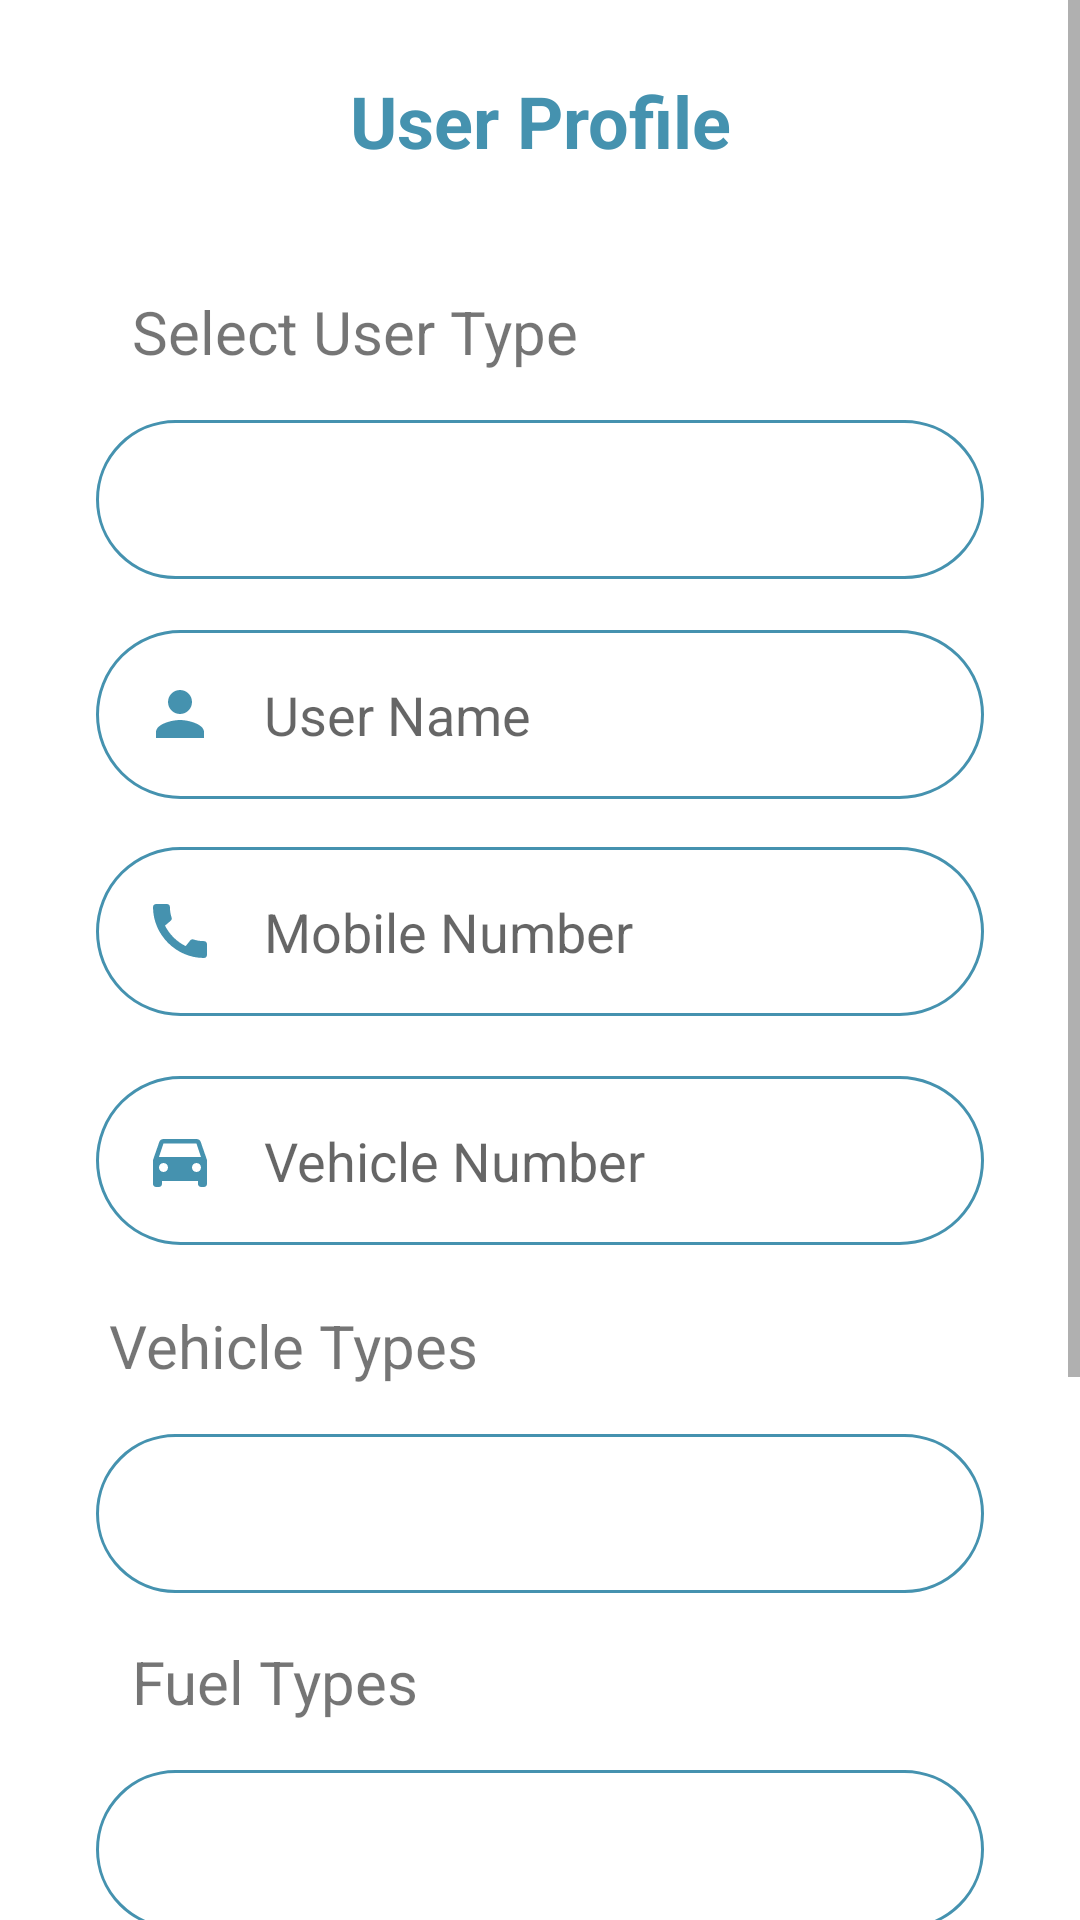

Here is an Android app screen rendered from its layout file. Give the layout XML and the strings, colors and styles it references.
<!-- AndroidManifest.xml: application theme Theme.EAD -->
<!-- res/layout/activity_vehicle_owner_profile.xml -->
<?xml version="1.0" encoding="utf-8"?>
<ScrollView
    xmlns:android="http://schemas.android.com/apk/res/android"
    xmlns:app="http://schemas.android.com/apk/res-auto"
    xmlns:tools="http://schemas.android.com/tools"
    android:layout_height="match_parent"
    android:layout_width="match_parent">

    <androidx.constraintlayout.widget.ConstraintLayout
        android:layout_width="match_parent"
        android:layout_height="match_parent">

        <TextView
            android:id="@+id/textViewWel"
            android:layout_width="281dp"
            android:layout_height="46dp"
            android:layout_marginTop="24dp"
            android:text="User Profile"
            android:textAlignment="center"
            android:textColor="#4592AF"
            android:textSize="24sp"
            android:textStyle="bold"
            app:layout_constraintEnd_toEndOf="parent"
            app:layout_constraintStart_toStartOf="parent"
            app:layout_constraintTop_toTopOf="parent" />

        <TextView
            android:id="@+id/textView33"
            android:layout_width="wrap_content"
            android:layout_height="wrap_content"
            android:layout_marginStart="44dp"
            android:layout_marginTop="24dp"
            android:text="Select User Type"
            android:textSize="20sp"
            app:layout_constraintBottom_toTopOf="@+id/userSpinner"
            app:layout_constraintStart_toStartOf="parent"
            app:layout_constraintTop_toBottomOf="@+id/textViewWel"
            app:layout_constraintVertical_bias="0.157"
            tools:ignore="MissingConstraints" />

        <Spinner
            android:id="@+id/userSpinner"
            android:layout_width="0dp"
            android:layout_height="53dp"
            android:layout_gravity="center"
            android:layout_marginStart="32dp"
            android:layout_marginTop="140dp"
            android:layout_marginEnd="32dp"
            android:background="@drawable/round_border"
            android:padding="16dp"
            android:spinnerMode="dropdown"
            app:layout_constraintEnd_toEndOf="parent"
            app:layout_constraintHorizontal_bias="0.0"
            app:layout_constraintStart_toStartOf="parent"
            app:layout_constraintTop_toTopOf="parent"
            tools:ignore="SpeakableTextPresentCheck" />

        <EditText
            android:id="@+id/userName"
            android:layout_width="0dp"
            android:layout_height="wrap_content"
            android:layout_marginStart="32dp"
            android:layout_marginTop="140dp"
            android:layout_marginEnd="32dp"
            android:background="@drawable/round_border"
            android:drawableStart="@drawable/ic_user"
            android:drawablePadding="16dp"
            android:ems="10"
            android:hint="User Name"
            android:inputType="text"
            android:padding="16dp"
            app:layout_constraintEnd_toEndOf="parent"
            app:layout_constraintHorizontal_bias="1.0"
            app:layout_constraintStart_toStartOf="parent"
            app:layout_constraintTop_toBottomOf="@+id/textViewWel"
            tools:ignore="MissingConstraints" />

        <EditText
            android:id="@+id/remaingPetrol"
            android:layout_width="0dp"
            android:layout_height="wrap_content"
            android:layout_marginStart="32dp"
            android:layout_marginTop="16dp"
            android:layout_marginEnd="32dp"
            android:background="@drawable/round_border"
            android:drawableStart="@drawable/ic_mobile"
            android:drawablePadding="16dp"
            android:ems="10"
            android:hint="Mobile Number"
            android:inputType="number"
            android:padding="16dp"
            app:layout_constraintEnd_toEndOf="parent"
            app:layout_constraintHorizontal_bias="0.0"
            app:layout_constraintStart_toStartOf="parent"
            app:layout_constraintTop_toBottomOf="@+id/userName"
            tools:ignore="MissingConstraints" />

        <Spinner
            android:id="@+id/vehicleSpinner"
            android:layout_width="0dp"
            android:layout_height="53dp"
            android:layout_gravity="center"
            android:layout_marginStart="32dp"
            android:layout_marginTop="16dp"
            android:layout_marginEnd="32dp"
            android:background="@drawable/round_border"
            android:padding="16dp"
            android:spinnerMode="dropdown"
            app:layout_constraintEnd_toEndOf="parent"
            app:layout_constraintHorizontal_bias="1.0"
            app:layout_constraintStart_toStartOf="parent"
            app:layout_constraintTop_toBottomOf="@+id/textViewVehicleT"
            tools:ignore="SpeakableTextPresentCheck" />

        <EditText
            android:id="@+id/vehicleNumber"
            android:layout_width="0dp"
            android:layout_height="wrap_content"
            android:layout_marginStart="32dp"
            android:layout_marginTop="20dp"
            android:layout_marginEnd="32dp"
            android:background="@drawable/round_border"
            android:drawableStart="@drawable/ic_vehicle"
            android:drawablePadding="16dp"
            android:ems="10"
            android:hint="Vehicle Number"
            android:inputType="text"
            android:padding="16dp"
            app:layout_constraintEnd_toEndOf="parent"
            app:layout_constraintHorizontal_bias="0.0"
            app:layout_constraintStart_toStartOf="parent"
            app:layout_constraintTop_toBottomOf="@+id/remaingPetrol"
            tools:ignore="MissingConstraints" />

        <TextView
            android:id="@+id/textViewVehicleT"
            android:layout_width="wrap_content"
            android:layout_height="wrap_content"
            android:layout_marginTop="20dp"
            android:text="Vehicle Types"
            android:textSize="20sp"
            app:layout_constraintEnd_toEndOf="parent"
            app:layout_constraintHorizontal_bias="0.153"
            app:layout_constraintStart_toStartOf="parent"
            app:layout_constraintTop_toBottomOf="@+id/vehicleNumber" />

        <TextView
            android:id="@+id/textViewVehicleT2"
            android:layout_width="wrap_content"
            android:layout_height="wrap_content"
            android:layout_marginStart="44dp"
            android:layout_marginTop="16dp"
            android:layout_marginBottom="42dp"
            android:text="Fuel Types"
            android:textSize="20sp"
            app:layout_constraintStart_toStartOf="parent"
            app:layout_constraintTop_toBottomOf="@+id/vehicleSpinner"/>

        <Spinner
            android:id="@+id/fuelType"
            android:layout_width="0dp"
            android:layout_height="53dp"
            android:layout_gravity="center"
            android:layout_marginStart="32dp"
            android:layout_marginTop="16dp"
            android:layout_marginEnd="32dp"
            android:background="@drawable/round_border"
            android:padding="16dp"
            android:spinnerMode="dropdown"
            app:layout_constraintEnd_toEndOf="parent"
            app:layout_constraintHorizontal_bias="1.0"
            app:layout_constraintStart_toStartOf="parent"
            app:layout_constraintTop_toBottomOf="@+id/textViewVehicleT2"
            tools:ignore="SpeakableTextPresentCheck" />

        <EditText
            android:id="@+id/editTextFuelAmount"
            android:layout_width="0dp"
            android:layout_height="wrap_content"
            android:layout_marginStart="32dp"
            android:layout_marginEnd="32dp"
            android:layout_marginTop="20dp"
            android:background="@drawable/round_border"
            android:drawableStart="@drawable/ic_fuel"
            android:drawablePadding="16dp"
            android:ems="10"
            android:hint="Fuel Amount"
            android:inputType="number"
            android:padding="16dp"
            app:layout_constraintEnd_toEndOf="parent"
            app:layout_constraintHorizontal_bias="1.0"
            app:layout_constraintStart_toStartOf="parent"
            tools:ignore="MissingConstraints"
            tools:layout_editor_absoluteY="288dp"
            app:layout_constraintTop_toBottomOf="@+id/fuelType"/>

        <EditText
            android:id="@+id/remaingDiesel"
            android:layout_width="0dp"
            android:layout_height="wrap_content"
            android:layout_marginStart="32dp"
            android:layout_marginTop="20dp"
            android:layout_marginEnd="32dp"
            android:background="@drawable/round_border"
            android:drawableStart="@drawable/ic_password"
            android:drawablePadding="16dp"
            android:ems="10"
            android:hint="Password"
            android:inputType="textPassword"
            android:padding="16dp"
            app:layout_constraintEnd_toEndOf="parent"
            app:layout_constraintHorizontal_bias="0.0"
            app:layout_constraintStart_toStartOf="parent"
            app:layout_constraintTop_toBottomOf="@+id/editTextFuelAmount"
            tools:ignore="MissingConstraints" />

        <Button
            android:id="@+id/buttonReg"
            android:layout_width="0dp"
            android:layout_height="wrap_content"
            android:layout_marginStart="32dp"
            android:layout_marginTop="24dp"
            android:layout_marginEnd="32dp"
            android:layout_marginBottom="25dp"
            android:background="@drawable/round_border"
            android:text="Update"
            android:textSize="20sp"
            android:textStyle="bold"
            app:layout_constraintBottom_toBottomOf="parent"
            app:layout_constraintEnd_toEndOf="parent"
            app:layout_constraintHorizontal_bias="0.0"
            app:layout_constraintStart_toStartOf="parent"
            app:layout_constraintTop_toBottomOf="@+id/remaingDiesel"
            app:layout_constraintVertical_bias="1.0" />

    </androidx.constraintlayout.widget.ConstraintLayout>



</ScrollView>
<!-- resources referenced by this layout -->
<resources>
  <!-- drawable ic_mobile (drawable) -->
  <vector android:height="24dp" android:tint="#4592AF"
      android:viewportHeight="24" android:viewportWidth="24"
      android:width="24dp" xmlns:android="http://schemas.android.com/apk/res/android">
      <path android:fillColor="@android:color/white" android:pathData="M20.01,15.38c-1.23,0 -2.42,-0.2 -3.53,-0.56 -0.35,-0.12 -0.74,-0.03 -1.01,0.24l-1.57,1.97c-2.83,-1.35 -5.48,-3.9 -6.89,-6.83l1.95,-1.66c0.27,-0.28 0.35,-0.67 0.24,-1.02 -0.37,-1.11 -0.56,-2.3 -0.56,-3.53 0,-0.54 -0.45,-0.99 -0.99,-0.99H4.19C3.65,3 3,3.24 3,3.99 3,13.28 10.73,21 20.01,21c0.71,0 0.99,-0.63 0.99,-1.18v-3.45c0,-0.54 -0.45,-0.99 -0.99,-0.99z"/>
  </vector>
  <!-- drawable ic_password (drawable) -->
  <vector android:height="24dp" android:tint="#4592af"
      android:viewportHeight="24" android:viewportWidth="24"
      android:width="24dp" xmlns:android="http://schemas.android.com/apk/res/android">
      <path android:fillColor="@android:color/white" android:pathData="M18,8h-1L17,6c0,-2.76 -2.24,-5 -5,-5S7,3.24 7,6v2L6,8c-1.1,0 -2,0.9 -2,2v10c0,1.1 0.9,2 2,2h12c1.1,0 2,-0.9 2,-2L20,10c0,-1.1 -0.9,-2 -2,-2zM12,17c-1.1,0 -2,-0.9 -2,-2s0.9,-2 2,-2 2,0.9 2,2 -0.9,2 -2,2zM15.1,8L8.9,8L8.9,6c0,-1.71 1.39,-3.1 3.1,-3.1 1.71,0 3.1,1.39 3.1,3.1v2z"/>
  </vector>
  <!-- drawable ic_user (drawable) -->
  <vector android:height="24dp" android:tint="#4592af"
      android:viewportHeight="24" android:viewportWidth="24"
      android:width="24dp" xmlns:android="http://schemas.android.com/apk/res/android">
      <path android:fillColor="@android:color/white" android:pathData="M12,12c2.21,0 4,-1.79 4,-4s-1.79,-4 -4,-4 -4,1.79 -4,4 1.79,4 4,4zM12,14c-2.67,0 -8,1.34 -8,4v2h16v-2c0,-2.66 -5.33,-4 -8,-4z"/>
  </vector>
  <!-- drawable ic_vehicle (drawable) -->
  <vector android:height="24dp" android:tint="#4592AF"
      android:viewportHeight="24" android:viewportWidth="24"
      android:width="24dp" xmlns:android="http://schemas.android.com/apk/res/android">
      <path android:fillColor="@android:color/white" android:pathData="M18.92,6.01C18.72,5.42 18.16,5 17.5,5h-11c-0.66,0 -1.21,0.42 -1.42,1.01L3,12v8c0,0.55 0.45,1 1,1h1c0.55,0 1,-0.45 1,-1v-1h12v1c0,0.55 0.45,1 1,1h1c0.55,0 1,-0.45 1,-1v-8l-2.08,-5.99zM6.5,16c-0.83,0 -1.5,-0.67 -1.5,-1.5S5.67,13 6.5,13s1.5,0.67 1.5,1.5S7.33,16 6.5,16zM17.5,16c-0.83,0 -1.5,-0.67 -1.5,-1.5s0.67,-1.5 1.5,-1.5 1.5,0.67 1.5,1.5 -0.67,1.5 -1.5,1.5zM5,11l1.5,-4.5h11L19,11L5,11z"/>
  </vector>
  <!-- drawable round_border (drawable) -->
  <?xml version="1.0" encoding="utf-8"?>
  <shape android:shape="rectangle" xmlns:android="http://schemas.android.com/apk/res/android">
      <stroke android:color="@color/blue_200"
          android:width="1dp"/>
      <corners android:radius="100dp"/>
  </shape>
  <style name="Theme.EAD" parent="Theme.MaterialComponents.DayNight.NoActionBar">
          
          <item name="colorPrimary">@color/blue_500</item>
          <item name="colorPrimaryVariant">@color/blue_500</item>
          <item name="colorOnPrimary">@color/white</item>
          
          <item name="colorSecondary">@color/teal_200</item>
          <item name="colorSecondaryVariant">@color/teal_700</item>
          <item name="colorOnSecondary">@color/black</item>
          
          <item name="android:statusBarColor" tools:targetApi="l">?attr/colorPrimaryVariant</item>
          
      </style>
  <color name="blue_200">#4592af</color>
  <color name="blue_500">#226089</color>
  <color name="white">#FFFFFFFF</color>
  <color name="teal_200">#071a52</color>
  <color name="teal_700">#303a52</color>
  <color name="black">#FF000000</color>
</resources>
